Dataset: dataset_cleaned (GitHub, Diogo-Rodriigues/AP_Modulo2). Classes: biliary leaks, lithiasis, normal, stricture.

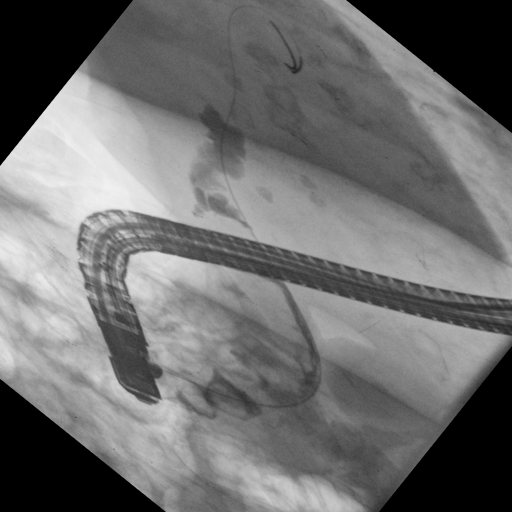
Label: lithiasis

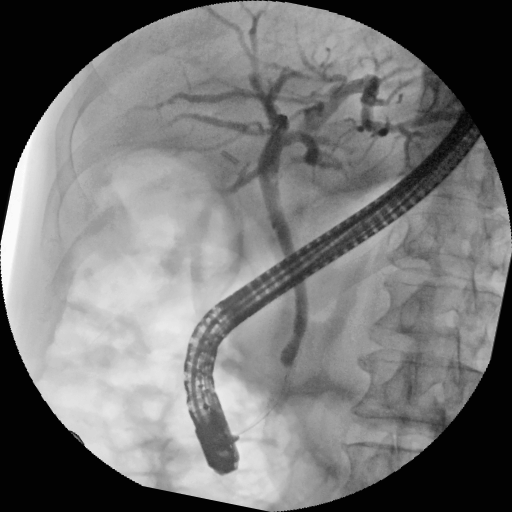
Label: normal

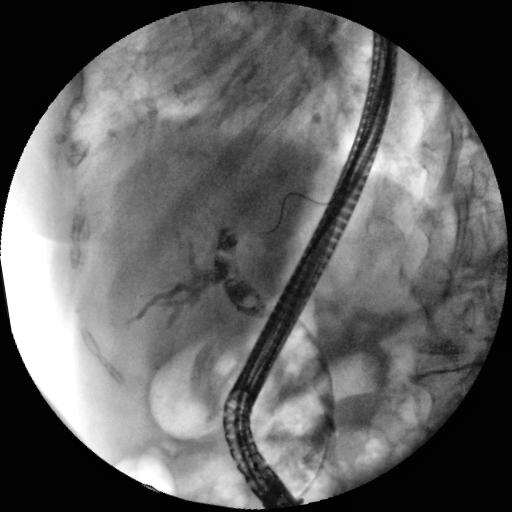
Label: stricture

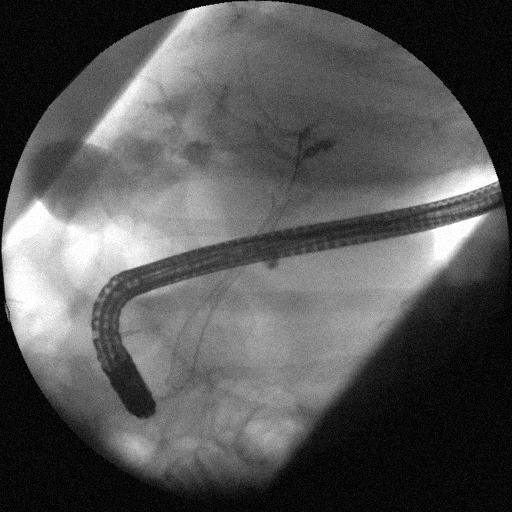
Label: biliary leaks

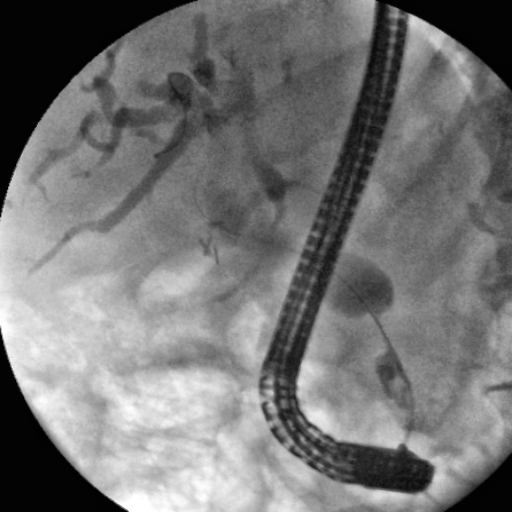
Label: stricture

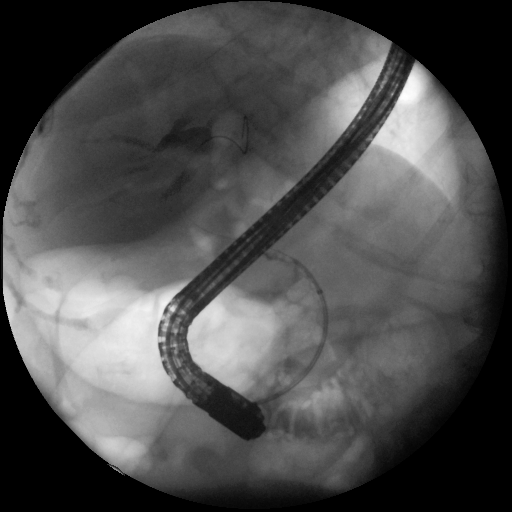
Label: lithiasis
